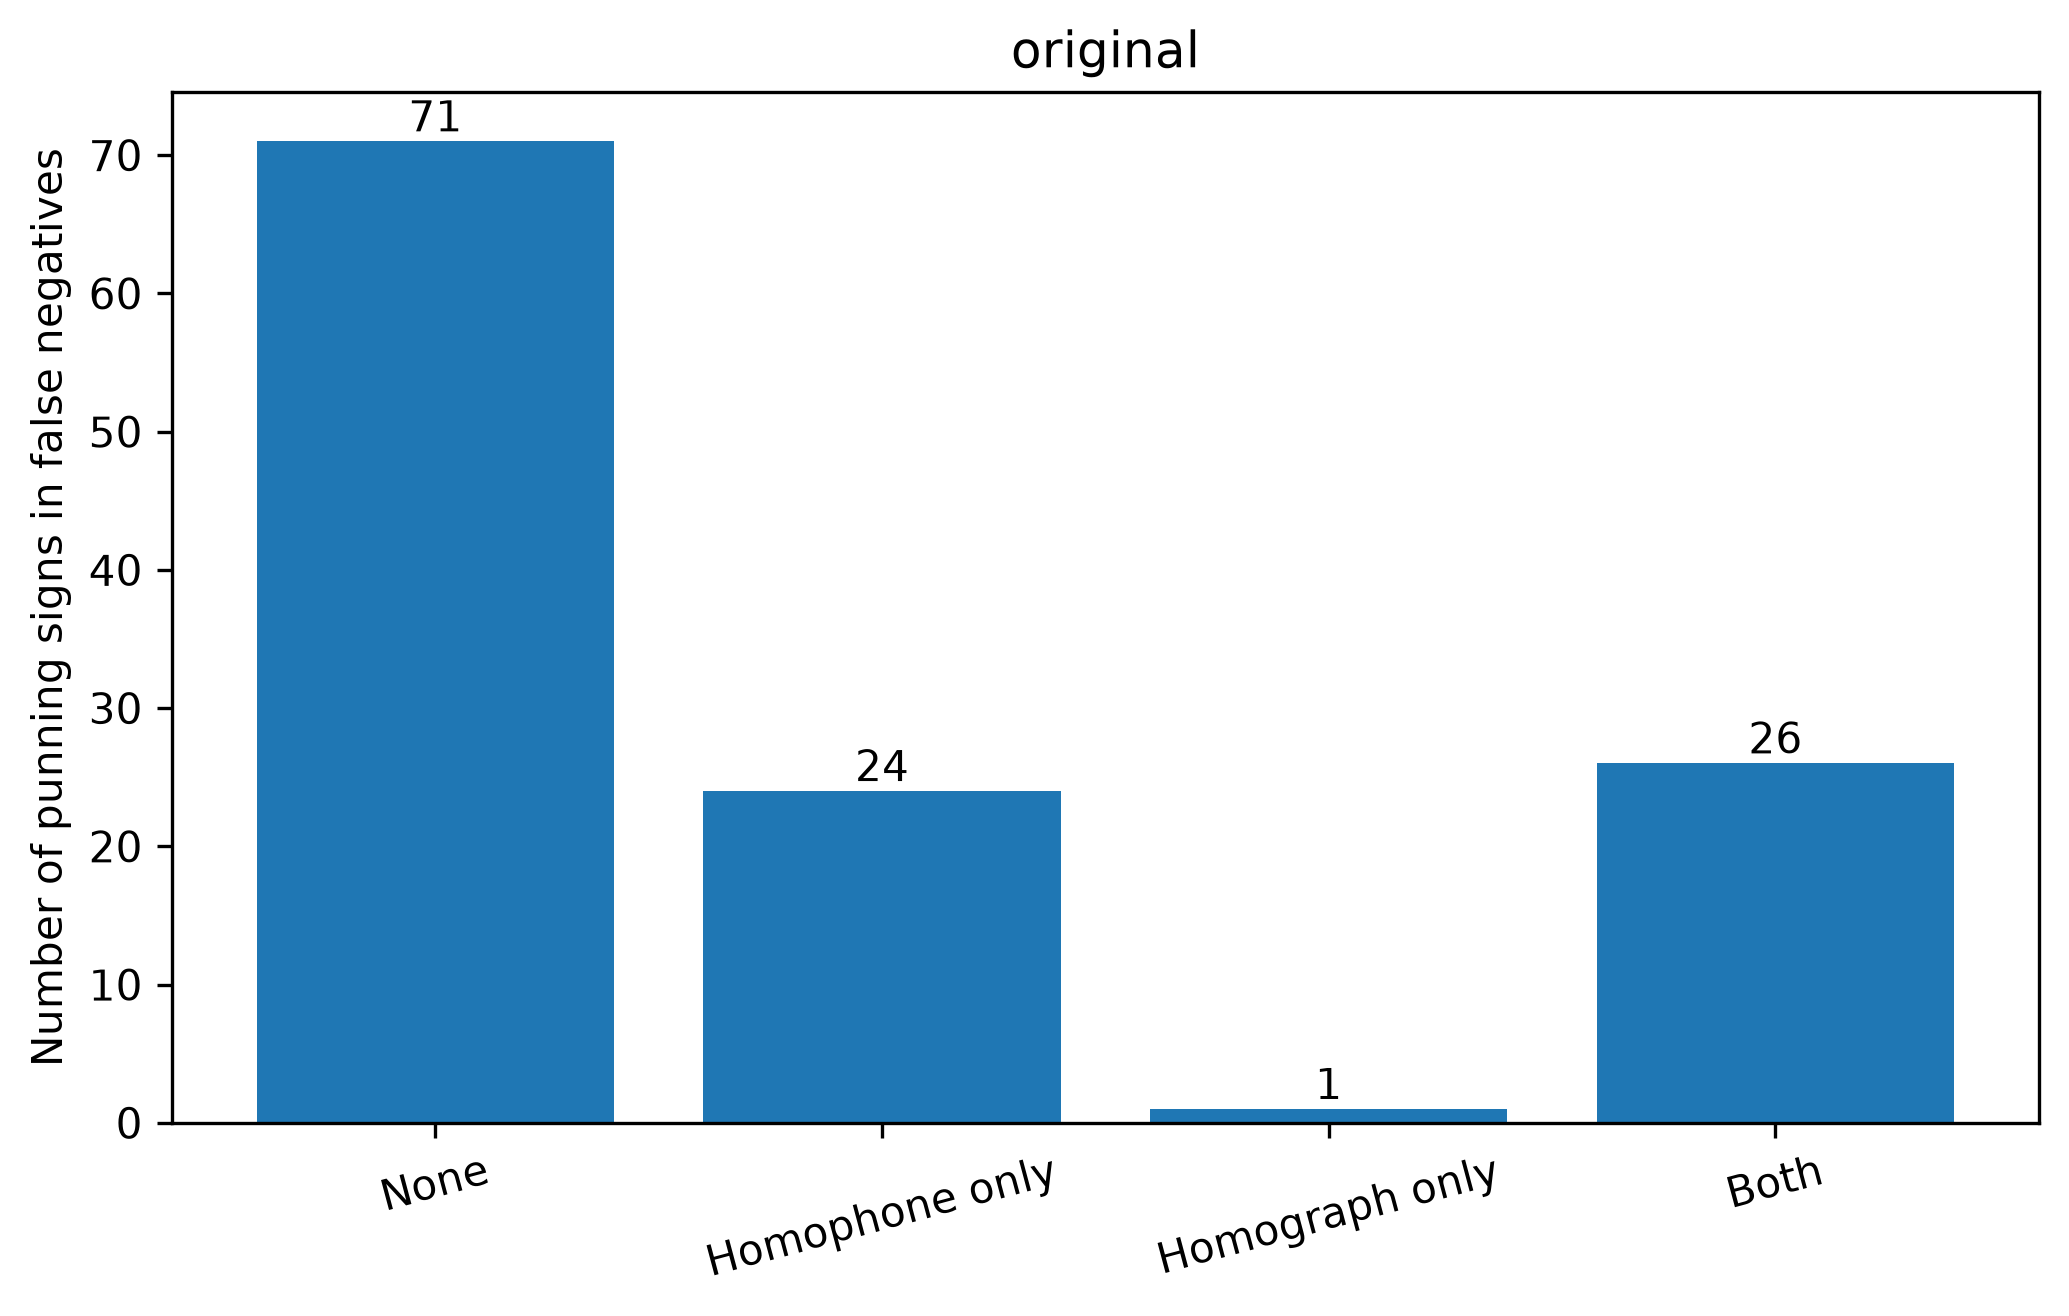

The table this chart was drawn from, first rows:
condition, split_seed, fn_instances, annotated_fn_instances, missing_fn_annotations, none, homophone_only, homograph_only, both, total_punning_signs_in_fn
original, , 120, 120, 0, 71, 24, 1, 26, 122
